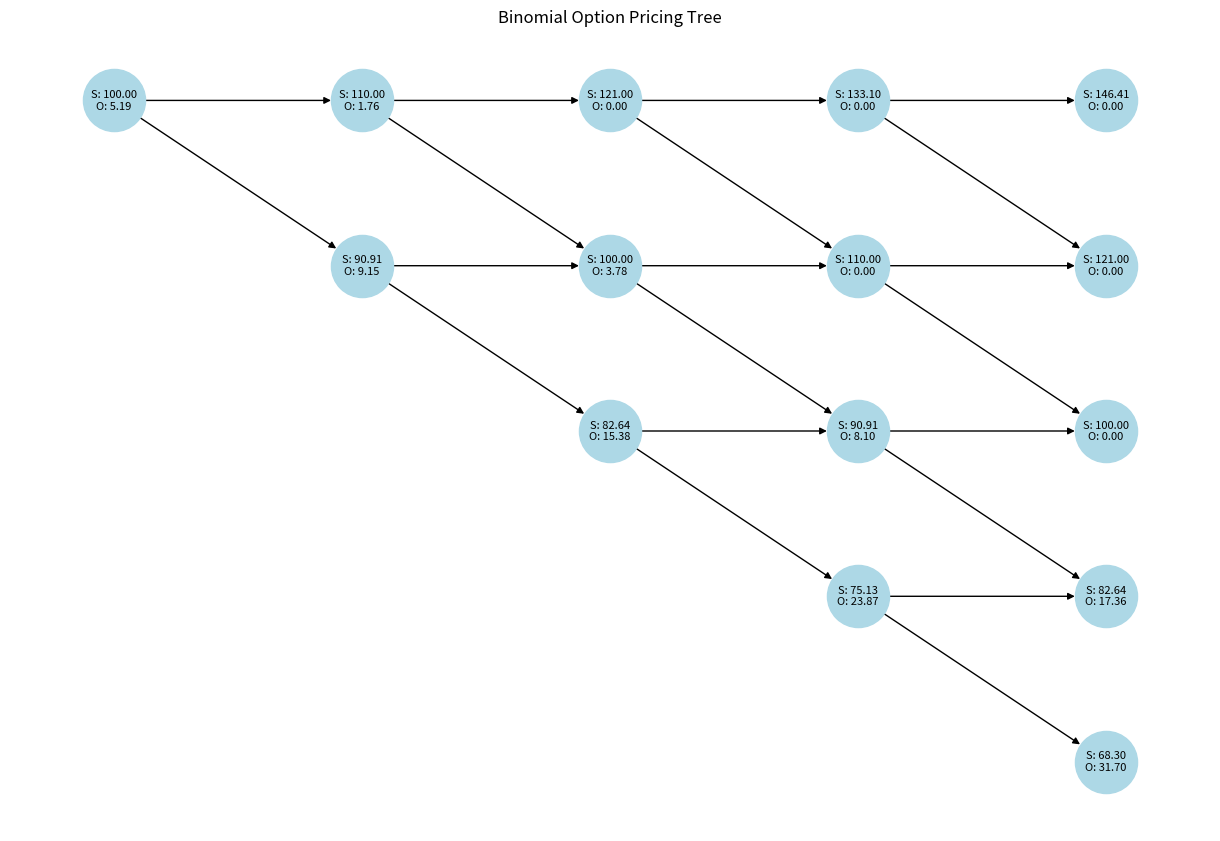

Write the Python code that produced this figure.
import numpy as np
import matplotlib.pyplot as plt
import networkx as nx
from scipy.stats import norm

def calculate_risk_neutral_prob(r, dt, u, d):
    """
    Calculate the risk-neutral probability
    
    Parameters:
    r: Risk-free interest rate
    dt: Time step
    u: Up factor
    d: Down factor
    
    Returns:
    p: Risk-neutral probability
    """
    return (np.exp(r * dt) - d) / (u - d)

def initialize_stock_tree(S0, N, u, d):
    """
    Initialize the stock price tree
    
    Parameters:
    S0: Initial stock price
    N: Number of periods
    u: Up factor
    d: Down factor
    
    Returns:
    stock_tree: Tree of stock prices
    """
    stock_tree = np.zeros((N+1, N+1))
    for i in range(N+1):
        for j in range(i+1):
            stock_tree[j, i] = S0 * (u ** (i-j)) * (d ** j)
    return stock_tree

def calculate_expiration_values(stock_tree, K, N, option_type):
    """
    Calculate option values at expiration
    
    Parameters:
    stock_tree: Tree of stock prices
    K: Strike price
    N: Number of periods
    option_type: 'c' for call, 'p' for put
    
    Returns:
    option_tree: Tree of option values at expiration
    """
    option_tree = np.zeros((N+1, N+1))
    for j in range(N+1):
        if option_type.lower() == 'c':  # Call option
            option_tree[j, N] = max(0, stock_tree[j, N] - K)
        else:  # Put option
            option_tree[j, N] = max(0, K - stock_tree[j, N])
    return option_tree

def backward_induction(option_tree, r, dt, p, N):
    """
    Work backwards through the tree
    
    Parameters:
    option_tree: Tree of option values
    r: Risk-free interest rate
    dt: Time step
    p: Risk-neutral probability
    N: Number of periods
    
    Returns:
    option_tree: Updated tree of option values
    """
    for i in range(N-1, -1, -1):
        for j in range(i+1):
            option_tree[j, i] = np.exp(-r * dt) * (p * option_tree[j, i+1] + (1-p) * option_tree[j+1, i+1])
    return option_tree

def calculate_implied_volatility(u, d, dt):
    """
    Calculate implied volatility from binomial model parameters
    
    Parameters:
    u: Up factor
    d: Down factor
    dt: Time step
    
    Returns:
    sigma: Implied volatility
    """
    return np.sqrt(np.log(u/d)**2 / (2*dt))

def bsm_option_price(S0, K, r, T, sigma, option_type='c'):
    """
    Calculate option price using Black-Scholes-Merton formula
    
    Parameters:
    S0: Initial stock price
    K: Strike price
    r: Risk-free interest rate (annual)
    T: Time to expiration (years)
    sigma: Volatility
    option_type: 'c' for call, 'p' for put
    
    Returns:
    option_price: Price of the option
    """
    d1 = (np.log(S0/K) + (r + 0.5 * sigma**2) * T) / (sigma * np.sqrt(T))
    d2 = d1 - sigma * np.sqrt(T)
    
    if option_type.lower() == 'c':  # Call option
        price = S0 * norm.cdf(d1) - K * np.exp(-r * T) * norm.cdf(d2)
    else:  # Put option
        price = K * np.exp(-r * T) * norm.cdf(-d2) - S0 * norm.cdf(-d1)
    
    return price

def binomial_option_price(S0, K, r, N, u, d, option_type='c'):
    """
    Calculate option price using binomial model
    
    Parameters:
    S0: Initial stock price
    K: Strike price
    r: Risk-free interest rate (annual)
    N: Number of periods
    u: Up factor
    d: Down factor
    option_type: 'c' for call, 'p' for put
    
    Returns:
    option_price: Price of the option
    stock_tree: Tree of stock prices
    option_tree: Tree of option values
    """
    # Step 1: Calculate risk-neutral probability
    dt = 1/N  # Time step (assuming 1 year total time)
    p = calculate_risk_neutral_prob(r, dt, u, d)
    
    # Step 2: Initialize stock price tree
    stock_tree = initialize_stock_tree(S0, N, u, d)
    print("stock tree looks like this:")
    print(stock_tree)
    
    # Step 3: Calculate option values at expiration
    option_tree = calculate_expiration_values(stock_tree, K, N, option_type)
    print("option tree at expiration looks like this:")
    print(option_tree)
    
    # Step 4: Work backwards through the tree
    option_tree = backward_induction(option_tree, r, dt, p, N)
    print("option tree looks like this:")
    print(option_tree)
    
    return option_tree[0, 0], stock_tree, option_tree

def visualize_binomial_tree(stock_tree, option_tree, N):
    """
    Visualize the binomial tree
    """
    # Create a directed graph
    G = nx.DiGraph()
    
    # Add nodes with position information
    pos = {}
    node_labels = {}
    for i in range(N+1):
        for j in range(i+1):
            node_id = f"{j},{i}"
            G.add_node(node_id)
            pos[node_id] = (i, N-j)  # Position nodes in a triangular layout
            node_labels[node_id] = f"S: {stock_tree[j, i]:.2f}\nO: {option_tree[j, i]:.2f}"
            
            # Add edges
            if i < N:
                G.add_edge(node_id, f"{j},{i+1}")  # Up movement
                G.add_edge(node_id, f"{j+1},{i+1}")  # Down movement
    
    plt.figure(figsize=(12, 8))
    nx.draw(G, pos, with_labels=False, node_size=2000, node_color="lightblue", arrows=True)
    nx.draw_networkx_labels(G, pos, labels=node_labels, font_size=8)
    plt.title("Binomial Option Pricing Tree")
    plt.axis('off')
    plt.tight_layout()
    plt.savefig('binomial_tree.png', dpi=300)
    plt.show()
    
# Example usage with the given parameters
if __name__ == "__main__":
    # Parameters
    S0 = 100          # Initial stock price
    K = 100           # Strike price
    r = 0.04          # Annual interest rate
    N = 4             # Number of periods
    u = 1.1           # Up factor
    d = 1/u           # Down factor
    option_type = 'p' # Put option
    
    # Calculate option price using binomial model
    binomial_price, stock_tree, option_tree = binomial_option_price(S0, K, r, N, u, d, option_type)
    
    # Calculate implied volatility from binomial parameters
    dt = 1/N
    sigma = calculate_implied_volatility(u, d, dt)
    
    # Calculate option price using BSM model
    T = 1.0  # Assuming 1 year total time
    bsm_price = bsm_option_price(S0, K, r, T, sigma, option_type)
    
    # Display results
    print(f"Initial Stock Price: ${S0}")
    print(f"Strike Price: ${K}")
    print(f"Risk-free Rate: {r*100}%")
    print(f"Number of Periods: {N}")
    print(f"Up Factor: {u}")
    print(f"Down Factor: {d:.4f}")
    print(f"Implied Volatility: {sigma:.4f}")
    print(f"Option Type: {'Put' if option_type=='p' else 'Call'}")
    print(f"Binomial Option Price: ${binomial_price:.4f}")
    print(f"BSM Option Price: ${bsm_price:.4f}")
    print(f"Difference: ${abs(binomial_price - bsm_price):.4f}")
       
    # Visualize the tree
    visualize_binomial_tree(stock_tree, option_tree, N)
